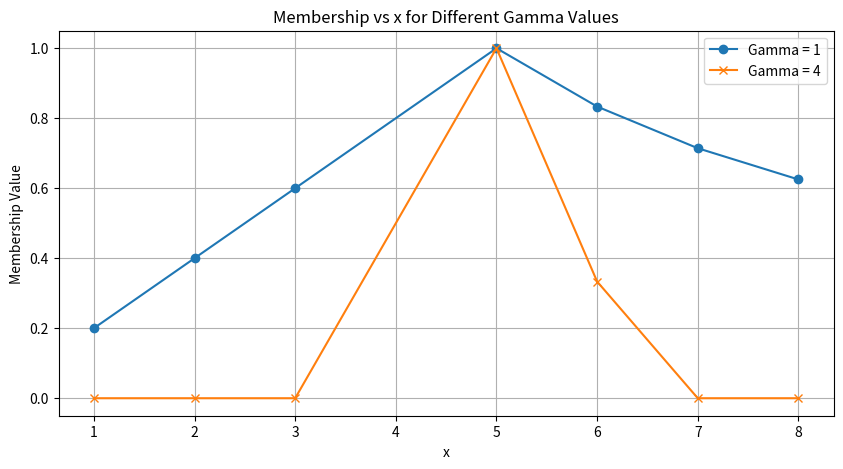

The script that saved this image:
import numpy as np
import matplotlib.pyplot as plt

x = np.array([1, 2, 3, 5, 6, 7, 8])

# Task 1: Calculate membership for gamma = 1
gamma = 1
membership_1 = []

print("Gamma = 1:")
for val in x:
    max_x = max(val, 5)
    factor = gamma * abs((5 / max_x) - (val / max_x))

    if factor == 0:
        memvalue = 1
    elif 0 < factor < 1:
        memvalue = 1 - factor
    elif factor >= 1:
        memvalue = 0

    membership_1.append(memvalue)
    print(f"x = {val}, Factor = {factor}, Membership = {memvalue}")

# Task 2: Calculate membership for gamma = 4
gamma = 4
membership_4 = []

print("\nGamma = 4:")
for val in x:
    max_x = max(val, 5)
    factor = gamma * abs((5 / max_x) - (val / max_x))

    if factor == 0:
        memvalue = 1
    elif 0 < factor < 1:
        memvalue = 1 - factor
    elif factor >= 1:
        memvalue = 0

    membership_4.append(memvalue)
    print(f"x = {val}, Factor = {factor}, Membership = {memvalue}")

# Task 3: Plot graph for membership vs x for both cases
plt.figure(figsize=(10, 5))
plt.plot(x, membership_1, label='Gamma = 1', marker='o')
plt.plot(x, membership_4, label='Gamma = 4', marker='x')
plt.xlabel('x')
plt.ylabel('Membership Value')
plt.title('Membership vs x for Different Gamma Values')
plt.legend()
plt.grid(True)
plt.show()

# Task 4: Check convexity and normality
is_convex_1 = False
is_convex_4 = False

for i in range(len(x) - 2):
    x1 = x[i]
    x2 = x[i + 1]
    mem_x1 = membership_1[i]
    mem_x2 = membership_1[i + 1]

    gamma_x1 = gamma * x1 + (1 - gamma) * x2

    min_mem_x1_x2 = min(mem_x1, mem_x2)

    if membership_1[gamma_x1] >= min_mem_x1_x2:
        is_convex_1 = True
        break

for i in range(len(x) - 2):
    x1 = x[i]
    x2 = x[i + 1]
    mem_x1 = membership_4[i]
    mem_x2 = membership_4[i + 1]

    gamma_x1 = gamma * x1 + (1 - gamma) * x2

    min_mem_x1_x2 = min(mem_x1, mem_x2)

    if membership_4[gamma_x1] >= min_mem_x1_x2:
        is_convex_4 = True
        break

is_normal_1 = max(membership_1) == 1
is_normal_4 = max(membership_4) == 1


print(f"For Gamma = 1: Convex = {is_convex_1}, Normal = {is_normal_1}")
print(f"For Gamma = 4: Convex = {is_convex_4}, Normal = {is_normal_4}")
